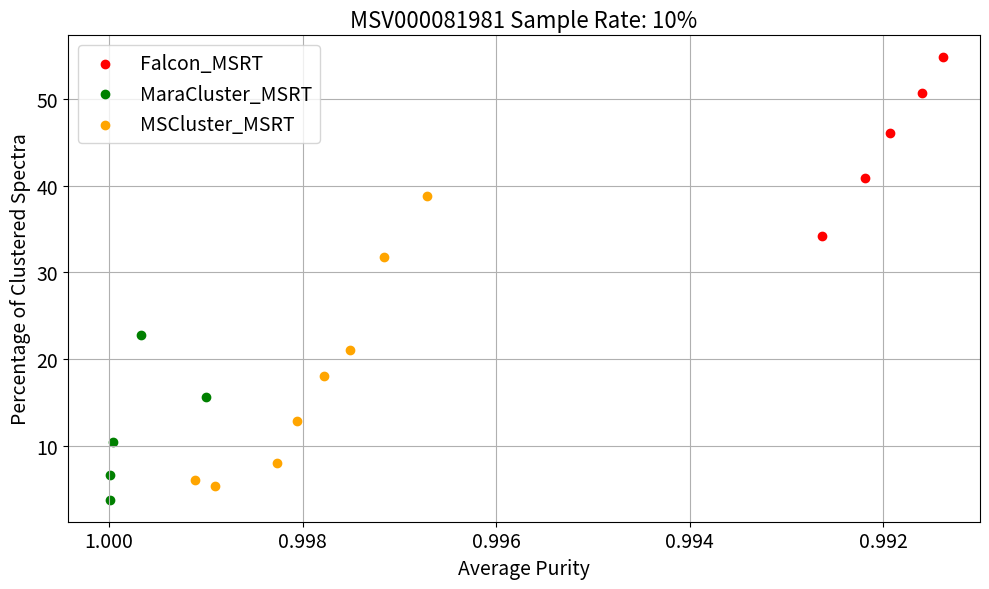

This chart was generated by the following Python code:
from matplotlib import pyplot as plt

mscluster_per = [5.384711696196322,6.13479218516039,8.034331737181812,12.961789461311637,18.08957527379024,21.111744234179447,31.807705476826843,38.80883998793943]
falcon_per = [34.145334961850786,40.83422339648097,46.10203445438703,50.654899094946316,54.73875581947987]
maracluster_per= [3.867175322850178,6.744847428696998,10.49320570935052,15.70339688980422,22.749503012586942]



falcon_y = [0.9926355393861254,0.9921841195396454,0.991933814052273,0.991597514141108,0.991378839262438]


maracluster_y = [0.9999937747826139,0.9999873030564583,0.9999611856268771,0.998999504934814,0.9996744237107452]




mscluster_y = [0.9989022267684392,0.9991100934985608,0.998269296436166,0.9980544747452545,0.9977748738069953,0.9975114128796164,0.9971564284318974,0.9967185760497436]






plt.figure(figsize=(10, 6))

# Plot scatter points
# plt.scatter(valid_purities, valid_n50, color='blue', label='Methods_Default_MSRT')
# plt.scatter(falcon_y, falcon_x, 'o-', color='red', label='Falcon_MSRT')
# plt.scatter(maracluster_y, maracluster_x, 'o-', color='green', label='MaraCluster_MSRT')
# plt.scatter(mscluster_y, mscluster_x, 'o-', color='orange', label='MSCluster_MSRT')

plt.scatter(falcon_y, falcon_per, color='red', label='Falcon_MSRT')
plt.scatter(maracluster_y, maracluster_per, color='green', label='MaraCluster_MSRT')
plt.scatter(mscluster_y, mscluster_per, color='orange', label='MSCluster_MSRT')

# Adjust axis labels
plt.xlabel('Average Purity', fontsize=14)
plt.ylabel('Percentage of Clustered Spectra', fontsize=14)
plt.xticks(fontsize=14)
plt.yticks(fontsize=14)
# Reverse the x-axis
plt.gca().invert_xaxis()
plt.xlim(right=0.991)


# Add legend, grid, and layout adjustments
plt.legend(loc='upper left', fontsize=14)
plt.title("MSV000081981 Sample Rate: 10%", fontsize=16)
plt.grid(True)
plt.tight_layout()
plt.show()